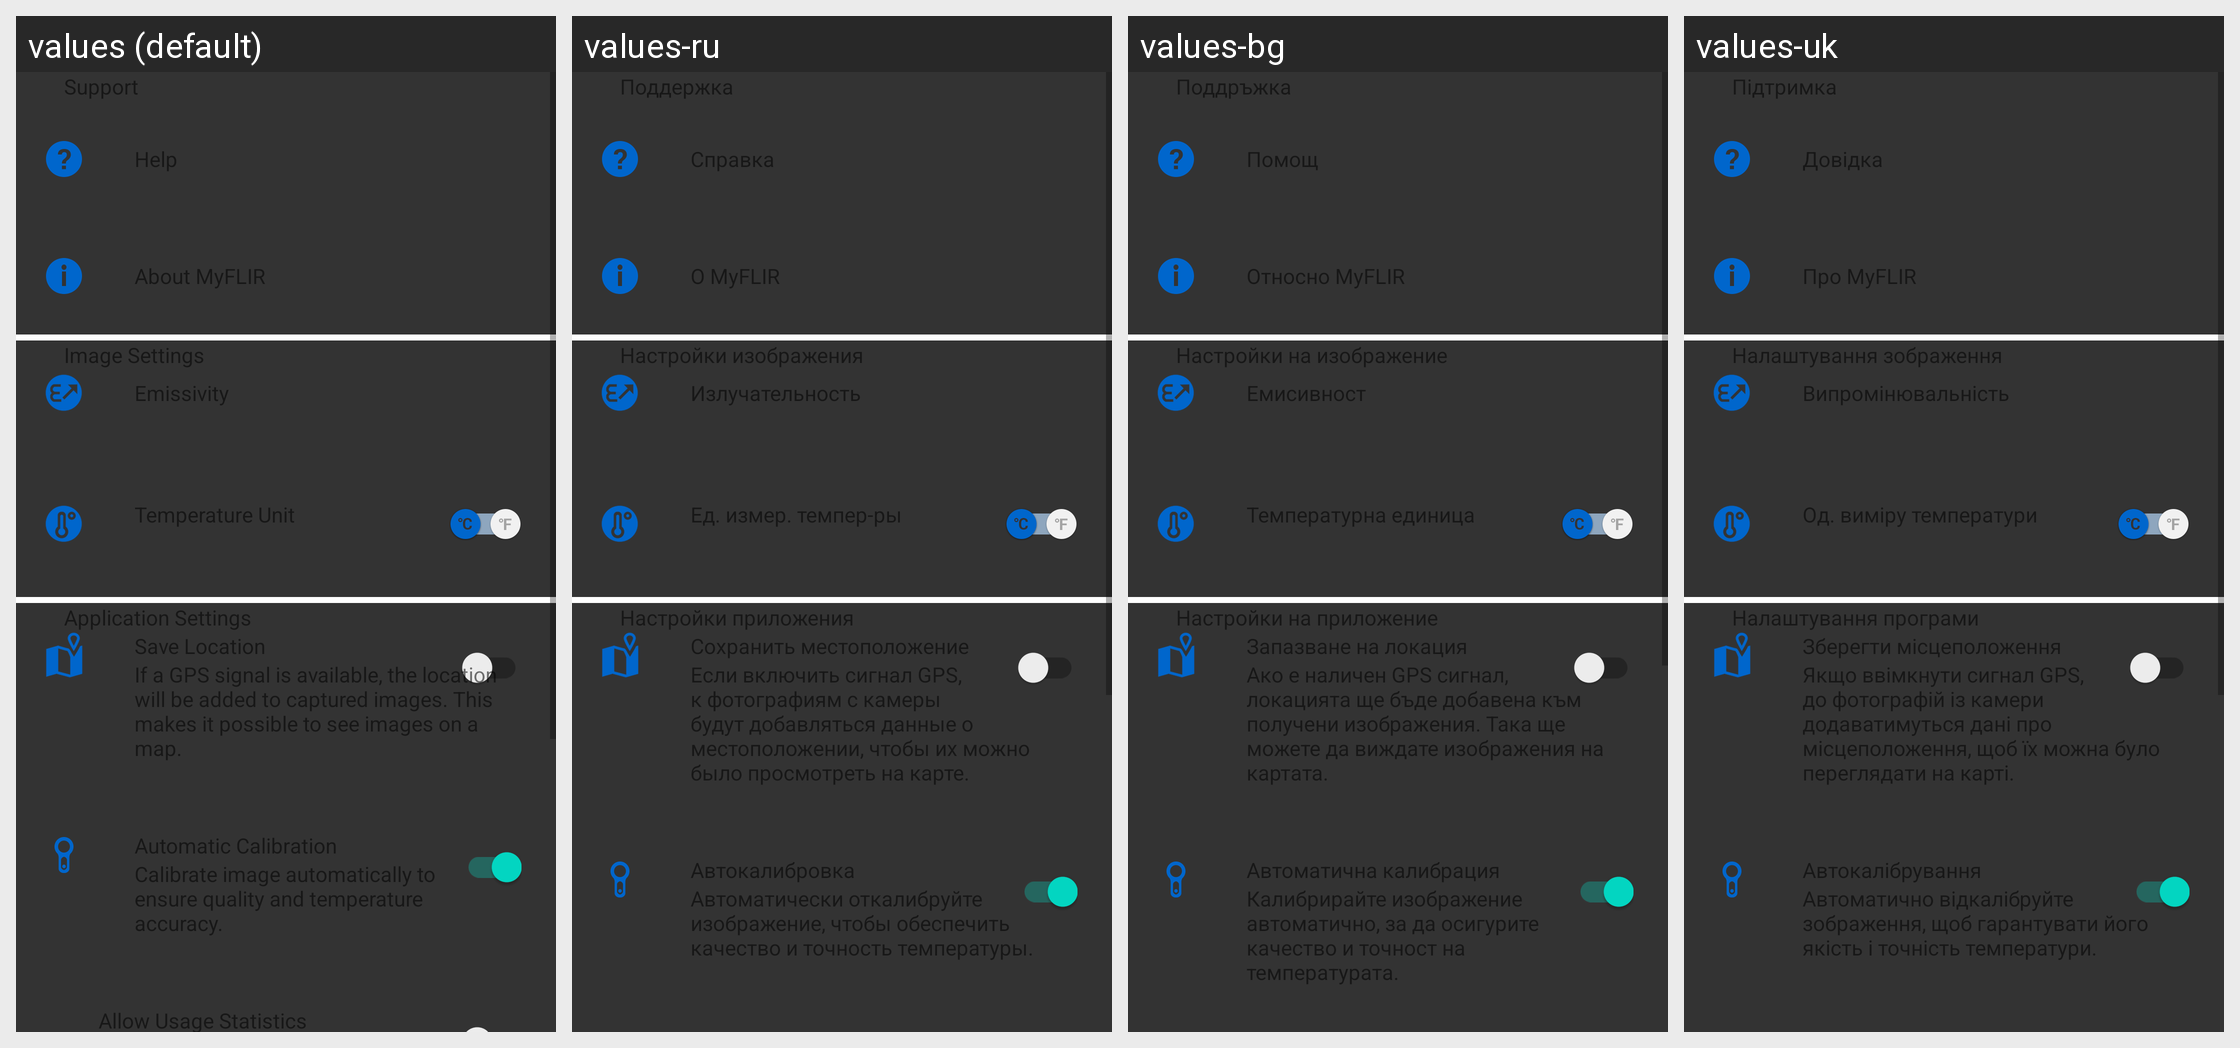

Strings drawn on this Android screen and how each of the app's shown locales translates them:
Android screen res/layout/fragment_settings.xml rendered under 4 locales, left to right: values (default), values-ru, values-bg, values-uk. Device: Nexus 5 (rendered at 1080×1920; each locale shown at half size, 540×960, under a caption strip naming it); theme AppTheme.
Other locales in the repository, not shown: values-ar, values-as, values-az, values-cs, values-da, values-de, values-el, values-es, values-et, values-eu, values-fa, values-fi, values-fr, values-fr-rCA, values-hi, values-hr, values-hu, values-in, values-it, values-iw, values-ja, values-km, values-kn, values-ko, values-lo, values-lt, values-lv, values-mk, values-ms, values-nb, values-ne, values-nl, values-or, values-pa, values-pl, values-pt, values-pt-rBR, values-ro, values-sk, values-sl, values-sr, values-sv, values-te, values-th, values-tl, values-tr, values-vi, values-zh, values-zh-rTW.
Strings drawn on this screen, with the default value and each locale's value (text and hints the layout hard-codes, and strings that could not be matched under every locale, appear in the picture but are not listed):

settings_description_save_location
  values: If a GPS signal is available, the location will be added to captured images. This makes it possible to see images on a map.
  values-ru: Если включить сигнал GPS, к фотографиям с камеры будут добавляться данные о местоположении, чтобы их можно было просмотреть на карте.
  values-bg: Ако е наличен GPS сигнал, локацията ще бъде добавена към получени изображения. Така ще можете да виждате изображения на картата.
  values-uk: Якщо ввімкнути сигнал GPS, до фотографій із камери додаватимуться дані про місцеположення, щоб їх можна було переглядати на карті.

settings_description_calibration
  values: Calibrate image automatically to ensure quality and temperature accuracy.
  values-ru: Автоматически откалибруйте изображение, чтобы обеспечить качество и точность температуры.
  values-bg: Калибрирайте изображение автоматично, за да осигурите качество и точност на температурата.
  values-uk: Автоматично відкалібруйте зображення, щоб гарантувати його якість і точність температури.
